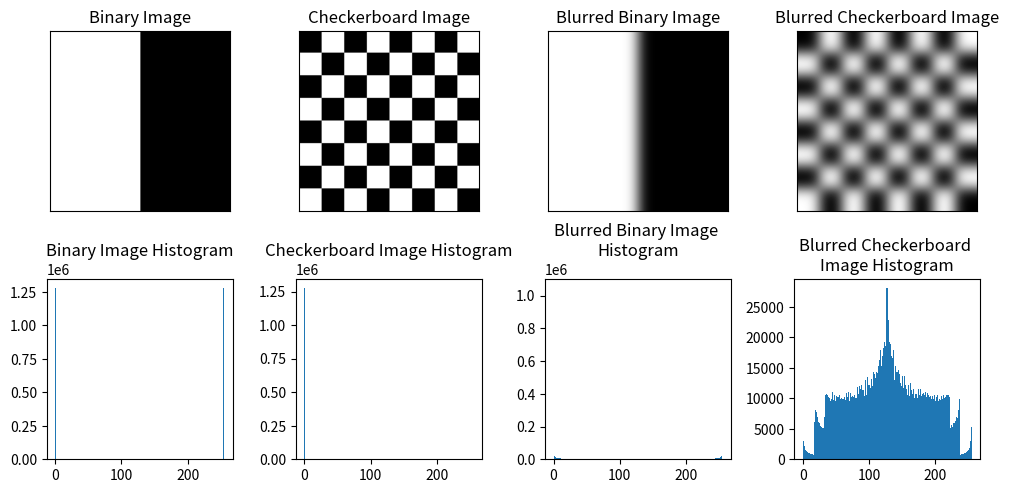

Reproduce this figure in Python.
import numpy as np 
import matplotlib.pyplot as plt 
from scipy.ndimage import gaussian_filter


#Make two images
img_binary = np.zeros((1600, 1600))
img_binary[:,:799] = 255
img_checkerboard = np.zeros((1600, 1600))

for row in range(img_checkerboard.shape[0]):
    for col in range(img_checkerboard.shape[1]):

        checker_size = 200   #1600 / checker_size should be int
        r, c = (row // checker_size) % 2 == 0, (col // checker_size) % 2 == 0
        
        if r != c:
            img_checkerboard[row, col] = 255

#Blur image 
sigma = 55
blurred_binary = gaussian_filter(img_binary, sigma=sigma)
blurred_checkerboard = gaussian_filter(img_checkerboard, sigma=sigma)


#Plot original and blurred image
fig, ax = plt.subplots(2,4, figsize=(10,5))
ax[0,0].imshow(img_binary, cmap='gray')
ax[0,0].set_title('Binary Image')
ax[0,1].imshow(img_checkerboard, cmap='gray')
ax[0,1].set_title('Checkerboard Image')

ax[0,2].imshow(blurred_binary, cmap='gray')
ax[0,2].set_title('Blurred Binary Image')
ax[0,3].imshow(blurred_checkerboard, cmap='gray')
ax[0,3].set_title('Blurred Checkerboard Image')

ax[1,0].hist(img_binary.flatten(), 255)
ax[1,0].set_title('Binary Image Histogram')
ax[1,1].hist(img_checkerboard.flatten(), 255)
ax[1,1].set_title('Checkerboard Image Histogram')

ax[1,2].hist(blurred_binary.flatten(), 255)
ax[1,2].set_title('Blurred Binary Image \nHistogram')
ax[1,3].hist(blurred_checkerboard.flatten(), 255)
ax[1,3].set_title('Blurred Checkerboard \nImage Histogram')

for a in ax[0,:]: 
    a.set_xticks([])
    a.set_yticks([])

plt.tight_layout()
plt.show()